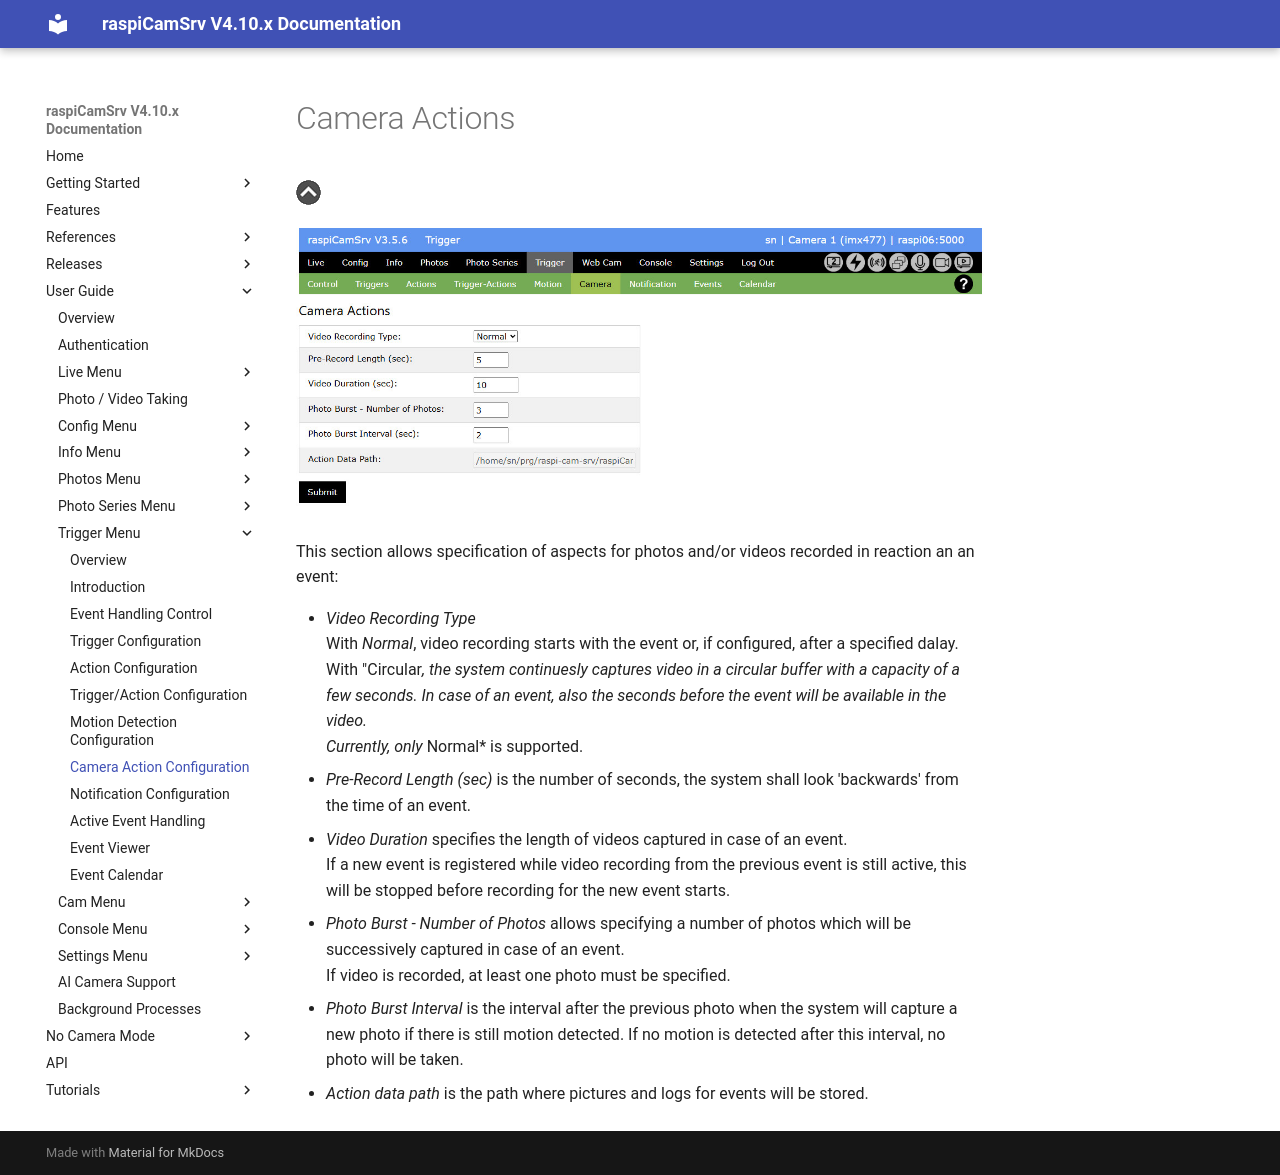

repository: signag/raspi-cam-srv · page: 4.10/TriggerCameraActions/index.html · generator: mkdocs

# Camera Actions

[![Up](img/goup.gif)](./TriggerOverview.md)


![Action](./img/Trigger_Action.jpg)

This section allows specification of aspects for photos and/or videos recorded in reaction an an  event:

- *Video Recording Type*   
With *Normal*, video recording starts with the event or, if configured, after a specified dalay.   
With "Circular*, the system continuesly captures video in a circular buffer with a capacity of a few seconds. In case of an event, also the seconds before the event will be available in the video.   
Currently, only *Normal* is supported.
- *Pre-Record Length (sec)* is the number of seconds, the system shall look 'backwards' from the time of an event.
- *Video Duration* specifies the length of videos captured in case of an event.    
If a new event is registered while video recording from the previous event is still active, this will be stopped before recording for the new event starts.
- *Photo Burst - Number of Photos* allows specifying a number of photos which will be successively captured in case of an event.   
If video is recorded, at least one photo must be specified.
- *Photo Burst Interval* is the interval after the previous photo when the system will capture a new photo if there is still motion detected. If no motion is detected after this interval, no photo will be taken.
- *Action data path* is the path where pictures and logs for events will be stored.
